Run: headless pygame with SDL's dummy video driver; simulated clock (each Clock.tick advances the game by its frame time, no real sleeping); random seed 0; keys injected as events and as key.get_pressed() state; no mouse input.
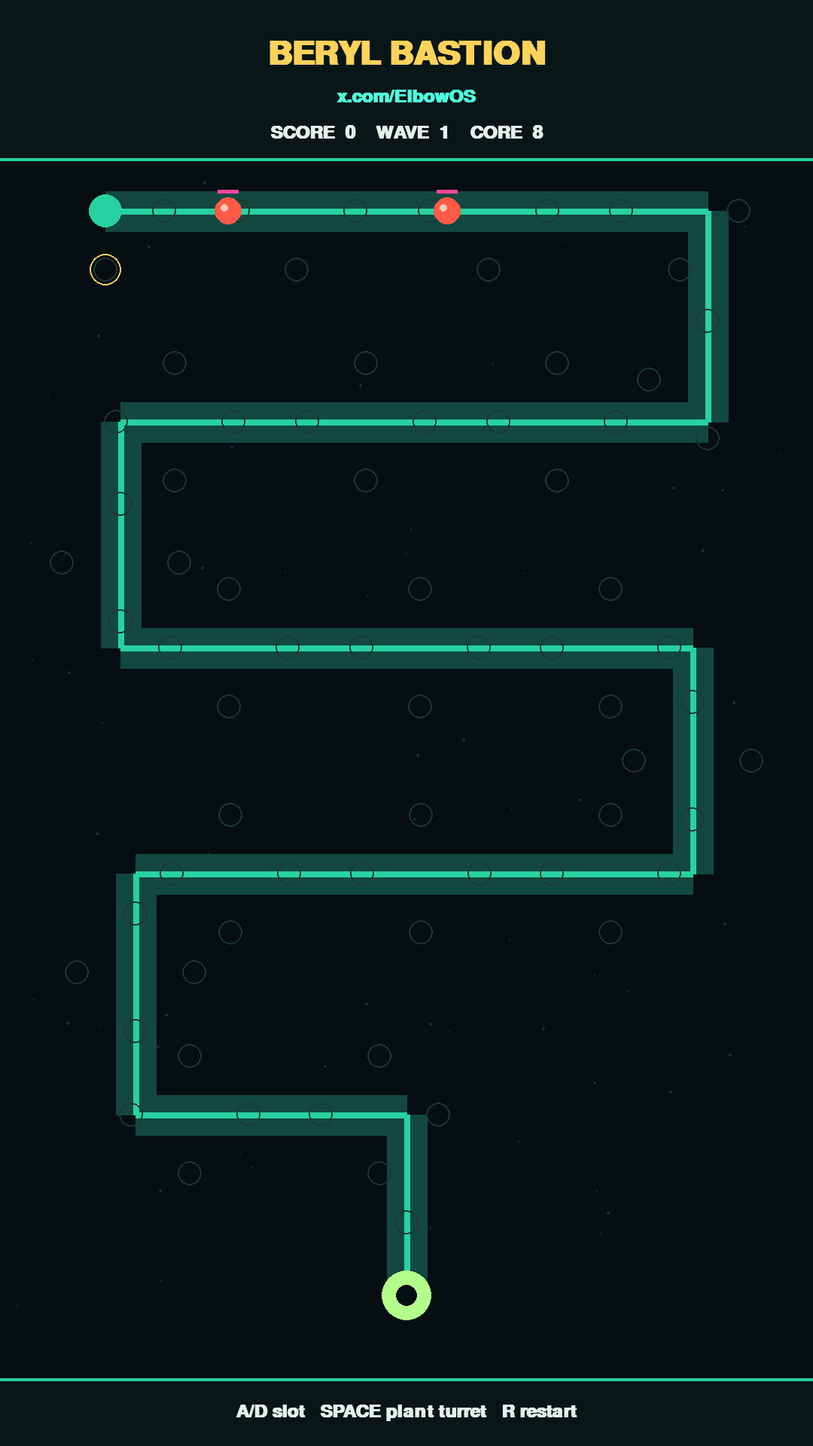
Frame 1 of 4 · flips 1–60 · no input
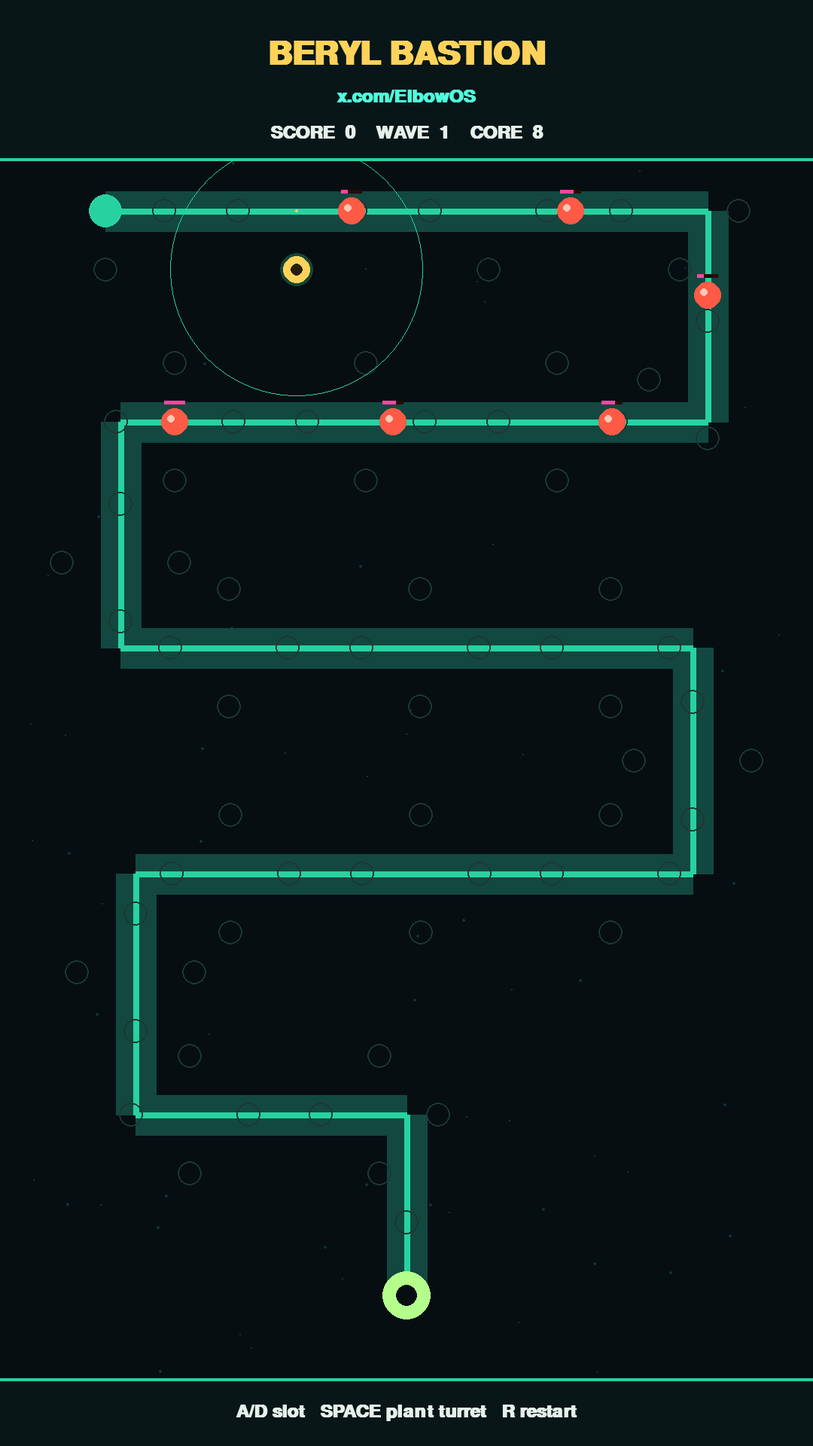
Frame 2 of 4 · flips 61–180 · tapped SPACE, RETURN · held RIGHT (→), D
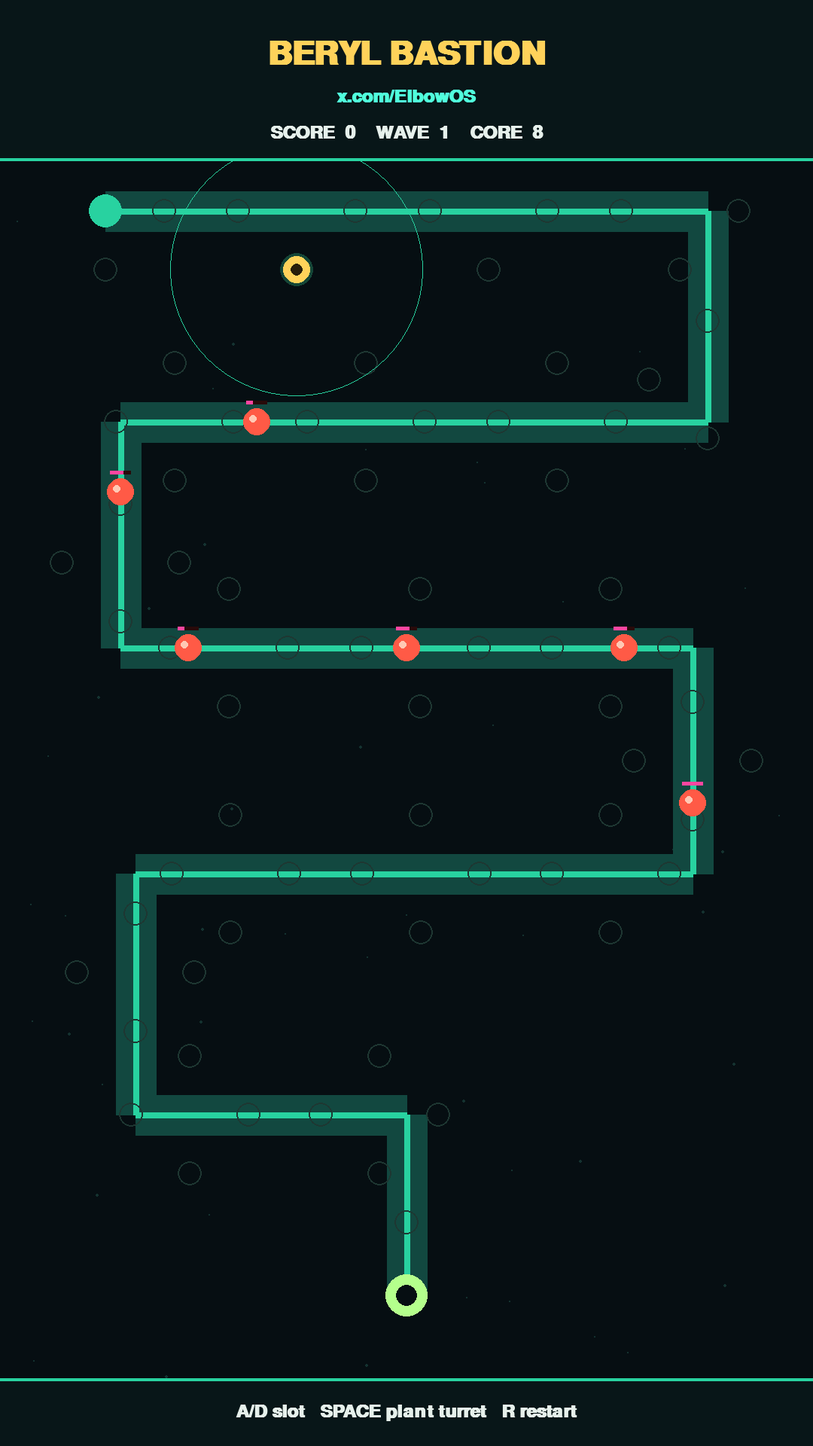
Frame 3 of 4 · flips 181–300 · held DOWN (↓), S
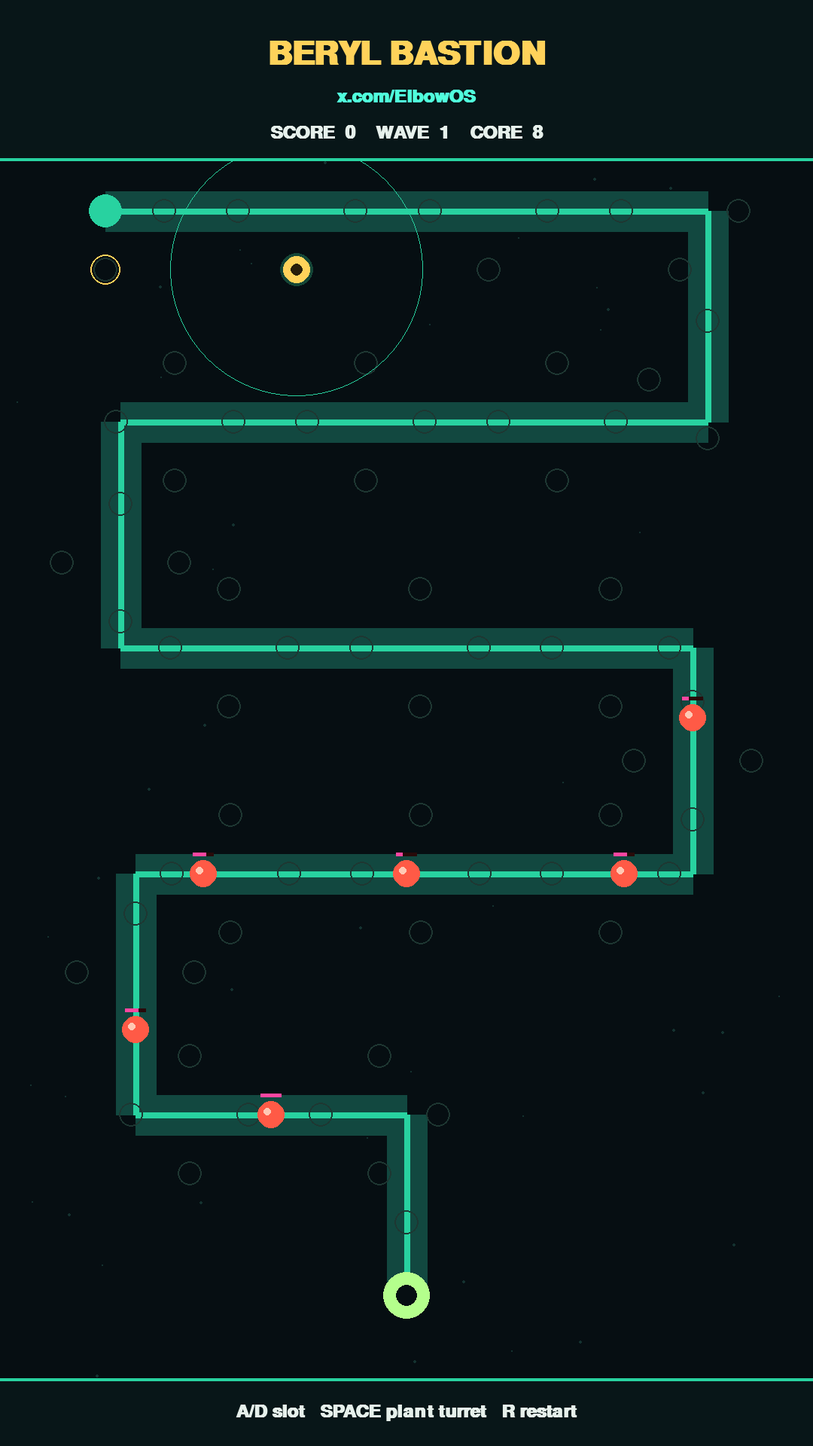
Frame 4 of 4 · flips 301–420 · held LEFT (←), A, UP (↑), W

The pygame program that drew these frames:

#!/usr/bin/env python3
"""Beryl Bastion — neon tower-lite arcade. Arrow/A-D aim slot, Space place turret.
Headless reel:  python3 beryl_bastion.py --record
Play:            python3 beryl_bastion.py
Featured: https://x.com/ElbowOS
"""
from __future__ import annotations
import math, os, random, subprocess, sys

W, H = 1080, 1920
FPS = 30
TITLE = "BERYL BASTION"
HANDLE = "x.com/ElbowOS"
RECORD_SEC = 15

# Deep jade + gold + magenta — distinct from prior cyan grids
BG = (6, 14, 18)
PATH_COL = (18, 72, 64)
PATH_GLOW = (40, 210, 160)
GOLD = (255, 210, 90)
MAG = (255, 70, 160)
CYAN = (80, 255, 220)
CREEP_COL = (255, 90, 70)
CORE_COL = (180, 255, 140)
HUD = (230, 240, 235)


def lerp(a, b, t):
    return a + (b - a) * t


def path_points():
    pts = []
    segs = [
        (140, 280), (940, 280), (940, 560), (160, 560),
        (160, 860), (920, 860), (920, 1160), (180, 1160),
        (180, 1480), (540, 1480), (540, 1720),
    ]
    for i in range(len(segs) - 1):
        x0, y0 = segs[i]
        x1, y1 = segs[i + 1]
        n = max(8, int(math.hypot(x1 - x0, y1 - y0) / 18))
        for k in range(n):
            t = k / n
            pts.append((lerp(x0, x1, t), lerp(y0, y1, t)))
    pts.append(segs[-1])
    return pts


PATH = path_points()


def build_slots():
    out = []
    used = set()
    for i, (x, y) in enumerate(PATH):
        if i % 14 != 0:
            continue
        for dx, dy in ((0, -78), (0, 78), (-78, 0), (78, 0)):
            sx, sy = int(x + dx), int(y + dy)
            key = (sx // 40, sy // 40)
            if key in used:
                continue
            if 80 < sx < W - 80 and 260 < sy < H - 220:
                used.add(key)
                out.append((sx, sy))
    return out


SLOTS = build_slots()


class Creep:
    def __init__(self, hp, spd):
        self.i = 0.0
        self.hp = hp
        self.maxhp = hp
        self.spd = spd
        self.alive = True
        self.r = 18

    @property
    def pos(self):
        i = min(int(self.i), len(PATH) - 1)
        return PATH[i]

    def step(self):
        self.i += self.spd
        if self.i >= len(PATH) - 1:
            self.alive = False
            return "leak"
        return None


class Turret:
    def __init__(self, x, y):
        self.x, self.y = x, y
        self.cd = 0
        self.range = 168
        self.cool = 10

    def aim(self, creeps):
        best, bd = None, self.range
        for c in creeps:
            if not c.alive:
                continue
            px, py = c.pos
            d = math.hypot(px - self.x, py - self.y)
            if d < bd:
                best, bd = c, d
        return best


class Shot:
    def __init__(self, x, y, tx, ty):
        self.x, self.y = x, y
        ang = math.atan2(ty - y, tx - x)
        self.vx = math.cos(ang) * 22
        self.vy = math.sin(ang) * 22
        self.life = 28

    def step(self):
        self.x += self.vx
        self.y += self.vy
        self.life -= 1


class Game:
    def __init__(self, auto=False):
        self.auto = auto
        self.creeps = []
        self.turrets = []
        self.shots = []
        self.fx = []
        self.score = 0
        self.lives = 8
        self.wave = 1
        self.spawn_cd = 20
        self.spawned = 0
        self.wave_size = 6
        self.sel = 0
        self.tick = 0
        self.over = False
        self.pulse = 0.0

    def spawn(self):
        hp = 2 + self.wave
        spd = 0.55 + self.wave * 0.06
        self.creeps.append(Creep(hp, spd))
        self.spawned += 1

    def place(self, idx):
        if idx < 0 or idx >= len(SLOTS):
            return
        x, y = SLOTS[idx]
        if any(abs(t.x - x) < 8 and abs(t.y - y) < 8 for t in self.turrets):
            return
        self.turrets.append(Turret(x, y))

    def update(self):
        self.tick += 1
        self.pulse = 0.5 + 0.5 * math.sin(self.tick * 0.12)
        if self.over:
            return
        if self.auto:
            if self.tick % 18 == 0 and len(self.turrets) < 10:
                empty = [i for i, s in enumerate(SLOTS)
                         if not any(abs(t.x - s[0]) < 8 and abs(t.y - s[1]) < 8
                                    for t in self.turrets)]
                if empty:
                    mid = sorted(empty, key=lambda i: abs(SLOTS[i][1] - 980))
                    self.place(mid[self.tick % max(1, min(4, len(mid)))])
                    self.sel = mid[0]
            self.sel = (self.sel + (1 if self.tick % 7 == 0 else 0)) % len(SLOTS)

        self.spawn_cd -= 1
        if self.spawn_cd <= 0 and self.spawned < self.wave_size:
            self.spawn()
            self.spawn_cd = max(12, 28 - self.wave * 2)
        if self.spawned >= self.wave_size and not any(c.alive for c in self.creeps):
            self.wave += 1
            self.spawned = 0
            self.wave_size = 5 + self.wave * 2
            self.spawn_cd = 25

        for c in self.creeps:
            if not c.alive:
                continue
            r = c.step()
            if r == "leak":
                self.lives -= 1
                if self.lives <= 0:
                    self.over = True
        self.creeps = [c for c in self.creeps if c.alive]

        for t in self.turrets:
            t.cd = max(0, t.cd - 1)
            if t.cd == 0:
                tgt = t.aim(self.creeps)
                if tgt:
                    px, py = tgt.pos
                    self.shots.append(Shot(t.x, t.y, px, py))
                    t.cd = t.cool

        for s in self.shots:
            s.step()
            for c in self.creeps:
                if not c.alive:
                    continue
                px, py = c.pos
                if math.hypot(s.x - px, s.y - py) < c.r + 8:
                    c.hp -= 1
                    s.life = 0
                    self.fx.append([px, py, 10, GOLD])
                    if c.hp <= 0:
                        c.alive = False
                        self.score += 25 + self.wave * 5
                        self.fx.append([px, py, 22, MAG])
                    break
        self.shots = [s for s in self.shots if s.life > 0]
        self.fx = [[x, y, n - 1, col] for x, y, n, col in self.fx if n > 1]

    def draw(self, surf, font, font_sm):
        import pygame
        surf.fill(BG)
        rng = random.Random(3)
        for _ in range(70):
            x = rng.randrange(W)
            y = (rng.randrange(H) + self.tick * 2) % H
            pygame.draw.circle(surf, (20, 50, 48), (x, y), rng.choice((1, 1, 2)))
        if len(PATH) > 1:
            pygame.draw.lines(surf, PATH_COL, False, PATH, 54)
            pygame.draw.lines(surf, PATH_GLOW, False, PATH, 8)
        pygame.draw.circle(surf, PATH_GLOW, (int(PATH[0][0]), int(PATH[0][1])), 22)
        cx, cy = PATH[-1]
        pygame.draw.circle(surf, CORE_COL, (int(cx), int(cy)), int(28 + 6 * self.pulse))
        pygame.draw.circle(surf, BG, (int(cx), int(cy)), 14)
        for i, (sx, sy) in enumerate(SLOTS):
            occ = any(abs(t.x - sx) < 8 and abs(t.y - sy) < 8 for t in self.turrets)
            col = (60, 90, 80) if occ else (30, 55, 50)
            pygame.draw.circle(surf, col, (sx, sy), 16, 2)
            if i == self.sel and not occ:
                pygame.draw.circle(surf, GOLD, (sx, sy), int(18 + 4 * self.pulse), 2)
        for t in self.turrets:
            pygame.draw.circle(surf, (20, 70, 55), (int(t.x), int(t.y)), 22)
            pygame.draw.circle(surf, GOLD, (int(t.x), int(t.y)), 18)
            pygame.draw.circle(surf, (40, 30, 10), (int(t.x), int(t.y)), 8)
            pygame.draw.circle(surf, PATH_GLOW, (int(t.x), int(t.y)), t.range, 1)
        for c in self.creeps:
            px, py = c.pos
            pygame.draw.circle(surf, CREEP_COL, (int(px), int(py)), c.r)
            pygame.draw.circle(surf, (255, 200, 180), (int(px - 5), int(py - 4)), 5)
            bw = 28
            pygame.draw.rect(surf, (40, 10, 10), (px - 14, py - 28, bw, 5))
            pygame.draw.rect(surf, MAG, (px - 14, py - 28, bw * max(0, c.hp) / c.maxhp, 5))
        for s in self.shots:
            pygame.draw.circle(surf, CYAN, (int(s.x), int(s.y)), 6)
            pygame.draw.circle(surf, (255, 255, 255), (int(s.x), int(s.y)), 3)
        for x, y, n, col in self.fx:
            pygame.draw.circle(surf, col, (int(x), int(y)), n, 2)
        pygame.draw.rect(surf, (8, 22, 24), (0, 0, W, 210))
        pygame.draw.rect(surf, PATH_GLOW, (0, 210, W, 4))
        title = font.render(TITLE, True, GOLD)
        surf.blit(title, title.get_rect(center=(W // 2, 72)))
        sub = font_sm.render(HANDLE, True, CYAN)
        surf.blit(sub, sub.get_rect(center=(W // 2, 128)))
        info = font_sm.render(
            f"SCORE  {self.score}    WAVE  {self.wave}    CORE  {max(0, self.lives)}",
            True, HUD,
        )
        surf.blit(info, info.get_rect(center=(W // 2, 176)))
        pygame.draw.rect(surf, (8, 22, 24), (0, H - 90, W, 90))
        pygame.draw.rect(surf, PATH_GLOW, (0, H - 90, W, 4))
        help_t = font_sm.render("A/D slot   SPACE plant turret   R restart", True, HUD)
        surf.blit(help_t, help_t.get_rect(center=(W // 2, H - 46)))
        if self.over:
            go = font.render("CORE BREACHED", True, MAG)
            surf.blit(go, go.get_rect(center=(W // 2, H // 2)))


def record_mp4(out_path):
    import pygame
    os.environ.setdefault("SDL_VIDEODRIVER", "dummy")
    pygame.init()
    pygame.font.init()
    surf = pygame.Surface((W, H))
    font = pygame.font.SysFont("dejavusans", 64, bold=True) or pygame.font.Font(None, 72)
    font_sm = pygame.font.SysFont("dejavusans", 36, bold=True) or pygame.font.Font(None, 40)
    g = Game(auto=True)
    frames = RECORD_SEC * FPS
    cmd = [
        "ffmpeg", "-y", "-f", "rawvideo", "-pix_fmt", "rgb24",
        "-s", f"{W}x{H}", "-r", str(FPS), "-i", "pipe:0",
        "-c:v", "libx264", "-pix_fmt", "yuv420p", "-crf", "20",
        "-movflags", "+faststart", "-an", out_path,
    ]
    proc = subprocess.Popen(cmd, stdin=subprocess.PIPE, stdout=subprocess.DEVNULL,
                            stderr=subprocess.PIPE)
    try:
        for _ in range(frames):
            g.update()
            g.draw(surf, font, font_sm)
            raw = pygame.image.tostring(surf, "RGB")
            proc.stdin.write(raw)
        proc.stdin.close()
        err = proc.stderr.read()
        rc = proc.wait()
        if rc != 0:
            raise RuntimeError(err.decode("utf-8", "ignore")[-1500:])
    finally:
        pygame.quit()


def play():
    import pygame
    pygame.init()
    pygame.font.init()
    screen = pygame.display.set_mode((W, H))
    pygame.display.set_caption(f"{TITLE} — {HANDLE}")
    clock = pygame.time.Clock()
    font = pygame.font.SysFont("dejavusans", 64, bold=True) or pygame.font.Font(None, 72)
    font_sm = pygame.font.SysFont("dejavusans", 36, bold=True) or pygame.font.Font(None, 40)
    g = Game(auto=False)
    run = True
    while run:
        for e in pygame.event.get():
            if e.type == pygame.QUIT:
                run = False
            elif e.type == pygame.KEYDOWN:
                if e.key in (pygame.K_ESCAPE, pygame.K_q):
                    run = False
                elif e.key == pygame.K_r:
                    g = Game(auto=False)
                elif e.key in (pygame.K_LEFT, pygame.K_a):
                    g.sel = (g.sel - 1) % len(SLOTS)
                elif e.key in (pygame.K_RIGHT, pygame.K_d):
                    g.sel = (g.sel + 1) % len(SLOTS)
                elif e.key in (pygame.K_SPACE, pygame.K_RETURN):
                    g.place(g.sel)
        g.update()
        g.draw(screen, font, font_sm)
        pygame.display.flip()
        clock.tick(FPS)
    pygame.quit()


if __name__ == "__main__":
    if "--record" in sys.argv:
        out = "/home/workdir/artifacts/BerylBastion_ElbowOS.mp4"
        if len(sys.argv) > sys.argv.index("--record") + 1:
            nxt = sys.argv[sys.argv.index("--record") + 1]
            if not nxt.startswith("-"):
                out = nxt
        record_mp4(out)
        print("wrote", out)
    else:
        play()
